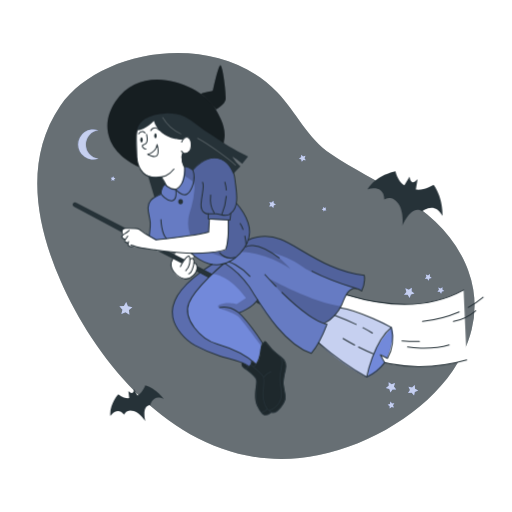
t = 0.00 s
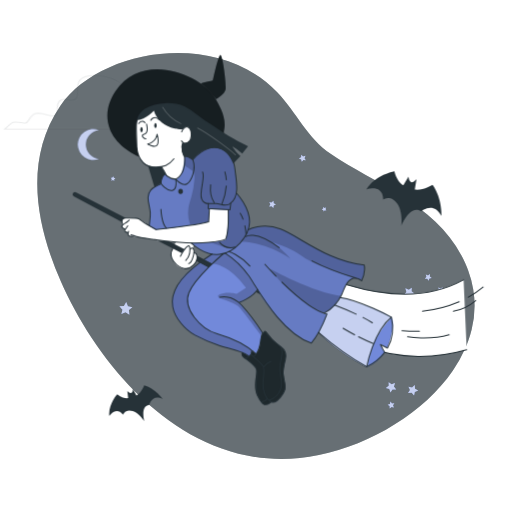
t = 1.50 s
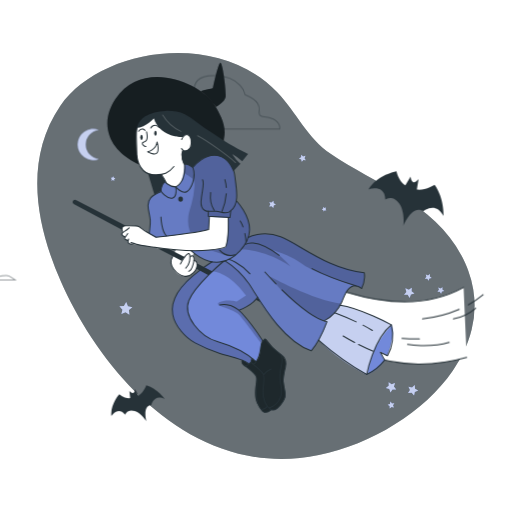
t = 3.38 s
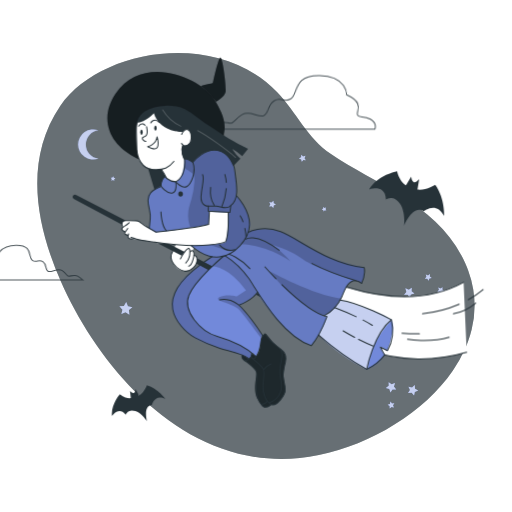
t = 4.88 s
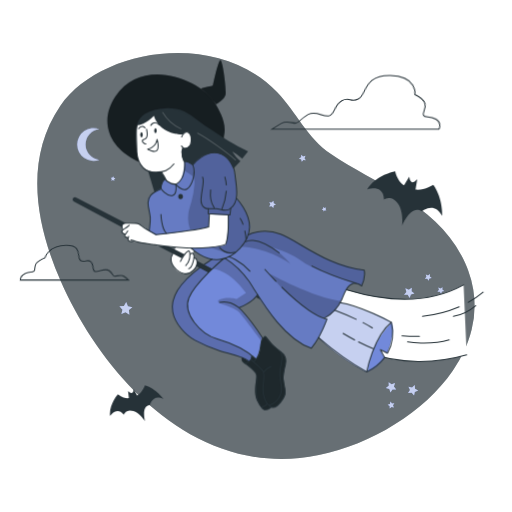
t = 6.75 s
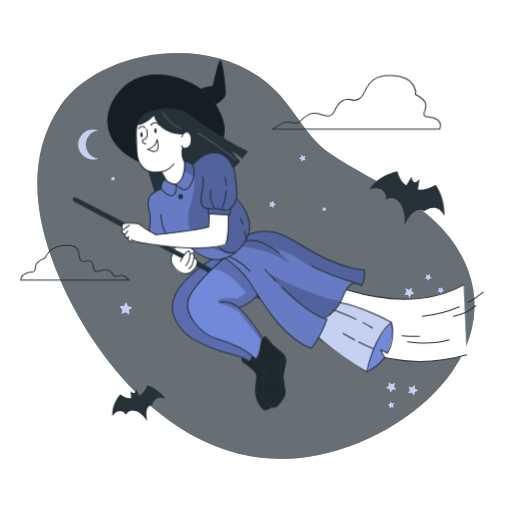
t = 8.25 s

The animated SVG that drew these frames (rendered in a browser with its animation timeline set to each time). Animation: 4 CSS @keyframes rules; frames cover the first 8.25 s, repeats indefinitely.

<svg class="animated" id="freepik_stories-witch" xmlns="http://www.w3.org/2000/svg" viewBox="0 0 500 500" version="1.1" xmlns:xlink="http://www.w3.org/1999/xlink" xmlns:svgjs="http://svgjs.com/svgjs"><style>svg#freepik_stories-witch:not(.animated) .animable {opacity: 0;}svg#freepik_stories-witch.animated #freepik--Bats--inject-182 {animation: 6s Infinite  linear shake;animation-delay: 0s;}svg#freepik_stories-witch.animated #freepik--Clouds--inject-182 {animation: 15.0s 1 forwards cubic-bezier(.36,-0.01,.5,1.38) lightSpeedLeft;animation-delay: 0s;}svg#freepik_stories-witch.animated #freepik--Moon--inject-182 {animation: 6s Infinite  linear heartbeat;animation-delay: 0s;}svg#freepik_stories-witch.animated #freepik--Character--inject-182 {animation: 3s Infinite  linear floating;animation-delay: 0s;}            @keyframes shake {                10%, 90% {                    transform: translate3d(-1px, 0, 0);                  }                  20%, 80% {                    transform: translate3d(2px, 0, 0);                  }                  30%, 50%, 70% {                    transform: translate3d(-4px, 0, 0);                  }                  40%, 60% {                    transform: translate3d(4px, 0, 0);                  }            }                    @keyframes lightSpeedLeft {              from {                transform: translate3d(-50%, 0, 0) skewX(20deg);                opacity: 0;              }              60% {                transform: skewX(-10deg);                opacity: 1;              }              80% {                transform: skewX(2deg);              }              to {                opacity: 1;                transform: translate3d(0, 0, 0);              }            }                    @keyframes heartbeat {                0% {                    transform: scale(1);                }                10% {                    transform: scale(1.1);                }                30% {                    transform: scale(1);                }                40% {                    transform: scale(1);                }                50% {                    transform: scale(1.1);                }                60% {                    transform: scale(1);                }                100% {                    transform: scale(1);                }            }                    @keyframes floating {                0% {                    opacity: 1;                    transform: translateY(0px);                }                50% {                    transform: translateY(-10px);                }                100% {                    opacity: 1;                    transform: translateY(0px);                }            }        </style><g id="freepik--background-simple--inject-182" class="animable" style="transform-origin: 249.92px 250.02px;"><g id="freepik--Background--inject-182" class="animable" style="transform-origin: 249.92px 250.02px;"><path d="M460.58,321.77a109.94,109.94,0,0,1-3.22,10.81c-.94,2.59-1.95,5.17-3.08,7.71A132,132,0,0,1,442.12,362c-27.87,40.54-79.26,71.63-130.81,82.41C188.2,470.11,97.66,361.85,59.49,275c-24-54.53-36.61-118.32-.66-171.42C96.41,48.11,211.14,27.84,270.71,90c18.59,19.45,29.42,44.74,52.48,60.45,44,30,105.13,49.28,130.93,106.17q1.71,3.78,3.09,7.55a100.7,100.7,0,0,1,4.94,18.55A97,97,0,0,1,460.58,321.77Z" style="fill: rgb(38, 50, 56); transform-origin: 249.92px 250.02px;" id="elvhqo6n58ufj" class="animable"></path><g id="el2js83v52ihv"><path d="M460.58,321.77a109.94,109.94,0,0,1-3.22,10.81c-.94,2.59-1.95,5.17-3.08,7.71A132,132,0,0,1,442.12,362c-27.87,40.54-79.26,71.63-130.81,82.41C188.2,470.11,97.66,361.85,59.49,275c-24-54.53-36.61-118.32-.66-171.42C96.41,48.11,211.14,27.84,270.71,90c18.59,19.45,29.42,44.74,52.48,60.45,44,30,105.13,49.28,130.93,106.17q1.71,3.78,3.09,7.55a100.7,100.7,0,0,1,4.94,18.55A97,97,0,0,1,460.58,321.77Z" style="fill: rgb(255, 255, 255); opacity: 0.3; isolation: isolate; transform-origin: 249.92px 250.02px;" class="animable"></path></g></g><polyline points="168.09 245.37 165.02 245.5 155.9 245.9 151 246.11" style="fill: none; transform-origin: 159.545px 245.74px;" id="el15z541bif2z" class="animable"></polyline></g><g id="freepik--Stars--inject-182" class="animable" style="transform-origin: 270.965px 275.005px;"><polygon points="118.53 306.74 119.57 302.43 116.61 299.13 121.03 298.79 123.25 294.95 124.94 299.05 129.28 299.98 125.91 302.85 126.36 307.26 122.59 304.94 118.53 306.74" style="fill: rgb(114, 137, 218); transform-origin: 122.945px 301.105px;" id="el7b2vs88hu65" class="animable"></polygon><polygon points="108.8 176.4 109.17 174.84 108.1 173.65 109.7 173.53 110.5 172.14 111.12 173.62 112.69 173.96 111.47 175 111.63 176.59 110.26 175.75 108.8 176.4" style="fill: rgb(114, 137, 218); transform-origin: 110.395px 174.365px;" id="elxeu8sjjfqz" class="animable"></polygon><polygon points="400.03 290.95 398.13 287.93 394.57 287.79 396.85 285.05 395.88 281.61 399.2 282.94 402.16 280.96 401.93 284.52 404.73 286.73 401.27 287.6 400.03 290.95" style="fill: rgb(114, 137, 218); transform-origin: 399.65px 285.955px;" id="el9d1kzm97esf" class="animable"></polygon><polygon points="430.75 286.94 429.51 284.97 427.18 284.87 428.67 283.08 428.04 280.83 430.2 281.69 432.15 280.4 431.99 282.73 433.83 284.18 431.56 284.75 430.75 286.94" style="fill: rgb(114, 137, 218); transform-origin: 430.505px 283.67px;" id="eln9hussispts" class="animable"></polygon><polygon points="379.53 373.22 382.43 375.3 385.78 374.09 384.7 377.49 386.89 380.31 383.32 380.33 381.32 383.28 380.19 379.9 376.77 378.9 379.64 376.79 379.53 373.22" style="fill: rgb(114, 137, 218); transform-origin: 381.83px 378.25px;" id="el09f9cs0hcks5" class="animable"></polygon><polygon points="405.03 376.05 405.31 379.61 408.39 381.4 405.1 382.76 404.35 386.25 402.03 383.53 398.49 383.9 400.35 380.86 398.91 377.6 402.38 378.44 405.03 376.05" style="fill: rgb(114, 137, 218); transform-origin: 403.44px 381.15px;" id="elzlyor36th4" class="animable"></polygon><polygon points="418.53 274.2 417.28 272.23 414.95 272.13 416.44 270.34 415.81 268.09 417.98 268.96 419.92 267.66 419.77 269.99 421.6 271.44 419.34 272.01 418.53 274.2" style="fill: rgb(114, 137, 218); transform-origin: 418.275px 270.93px;" id="el9jre8fst8xb" class="animable"></polygon><polygon points="378.55 395.22 380.75 394.43 381.34 392.17 382.77 394.01 385.11 393.88 383.79 395.81 384.64 397.99 382.4 397.34 380.59 398.81 380.52 396.48 378.55 395.22" style="fill: rgb(114, 137, 218); transform-origin: 381.83px 395.49px;" id="eldmwhqmsar3i" class="animable"></polygon><polygon points="262.9 201.68 264.04 199.57 262.94 197.44 265.3 197.86 266.98 196.16 267.31 198.53 269.45 199.61 267.29 200.66 266.93 203.03 265.27 201.3 262.9 201.68" style="fill: rgb(114, 137, 218); transform-origin: 266.175px 199.595px;" id="elyn8hhiifgz" class="animable"></polygon><polygon points="294.7 158.06 294.18 155.71 291.96 154.81 294.03 153.6 294.2 151.2 296 152.8 298.32 152.22 297.36 154.42 298.63 156.46 296.24 156.22 294.7 158.06" style="fill: rgb(114, 137, 218); transform-origin: 295.295px 154.63px;" id="elch9gglj4jlh" class="animable"></polygon><polygon points="316.06 206.66 315.71 205.08 314.22 204.48 315.61 203.66 315.73 202.06 316.93 203.13 318.49 202.74 317.85 204.22 318.7 205.58 317.1 205.42 316.06 206.66" style="fill: rgb(114, 137, 218); transform-origin: 316.46px 204.36px;" id="el95nfuiv8fz" class="animable"></polygon><g id="el3mwm5dk9czv"><polygon points="118.53 306.74 119.57 302.43 116.61 299.13 121.03 298.79 123.25 294.95 124.94 299.05 129.28 299.98 125.91 302.85 126.36 307.26 122.59 304.94 118.53 306.74" style="fill: rgb(255, 255, 255); opacity: 0.6; isolation: isolate; transform-origin: 122.945px 301.105px;" class="animable"></polygon></g><g id="elj4zloejokfk"><polygon points="108.8 176.4 109.17 174.84 108.1 173.65 109.7 173.53 110.5 172.14 111.12 173.62 112.69 173.96 111.47 175 111.63 176.59 110.26 175.75 108.8 176.4" style="fill: rgb(255, 255, 255); opacity: 0.6; isolation: isolate; transform-origin: 110.395px 174.365px;" class="animable"></polygon></g><g id="elnxiqcssxor"><polygon points="400.03 290.95 398.13 287.93 394.57 287.79 396.85 285.05 395.88 281.61 399.2 282.94 402.16 280.96 401.93 284.52 404.73 286.73 401.27 287.6 400.03 290.95" style="fill: rgb(255, 255, 255); opacity: 0.6; isolation: isolate; transform-origin: 399.65px 285.955px;" class="animable"></polygon></g><g id="elg43wmgssbap"><polygon points="430.75 286.94 429.51 284.97 427.18 284.87 428.67 283.08 428.04 280.83 430.2 281.69 432.15 280.4 431.99 282.73 433.83 284.18 431.56 284.75 430.75 286.94" style="fill: rgb(255, 255, 255); opacity: 0.6; isolation: isolate; transform-origin: 430.505px 283.67px;" class="animable"></polygon></g><g id="el5qhe0cwr5u"><polygon points="379.53 373.22 382.43 375.3 385.78 374.09 384.7 377.49 386.89 380.31 383.32 380.33 381.32 383.28 380.19 379.9 376.77 378.9 379.64 376.79 379.53 373.22" style="fill: rgb(255, 255, 255); opacity: 0.6; isolation: isolate; transform-origin: 381.83px 378.25px;" class="animable"></polygon></g><g id="elwb6sm5yq62r"><polygon points="405.03 376.05 405.31 379.61 408.39 381.4 405.1 382.76 404.35 386.25 402.03 383.53 398.49 383.9 400.35 380.86 398.91 377.6 402.38 378.44 405.03 376.05" style="fill: rgb(255, 255, 255); opacity: 0.6; isolation: isolate; transform-origin: 403.44px 381.15px;" class="animable"></polygon></g><g id="eluflgoibi3vq"><polygon points="418.53 274.2 417.28 272.23 414.95 272.13 416.44 270.34 415.81 268.09 417.98 268.96 419.92 267.66 419.77 269.99 421.6 271.44 419.34 272.01 418.53 274.2" style="fill: rgb(255, 255, 255); opacity: 0.6; isolation: isolate; transform-origin: 418.275px 270.93px;" class="animable"></polygon></g><g id="elxrisiurq83"><polygon points="378.55 395.22 380.75 394.43 381.34 392.17 382.77 394.01 385.11 393.88 383.79 395.81 384.64 397.99 382.4 397.34 380.59 398.81 380.52 396.48 378.55 395.22" style="fill: rgb(255, 255, 255); opacity: 0.6; isolation: isolate; transform-origin: 381.83px 395.49px;" class="animable"></polygon></g><g id="el1hyk3o7ziw4"><polygon points="262.9 201.68 264.04 199.57 262.94 197.44 265.3 197.86 266.98 196.16 267.31 198.53 269.45 199.61 267.29 200.66 266.93 203.03 265.27 201.3 262.9 201.68" style="fill: rgb(255, 255, 255); opacity: 0.6; isolation: isolate; transform-origin: 266.175px 199.595px;" class="animable"></polygon></g><g id="elplogi6cye9"><polygon points="294.7 158.06 294.18 155.71 291.96 154.81 294.03 153.6 294.2 151.2 296 152.8 298.32 152.22 297.36 154.42 298.63 156.46 296.24 156.22 294.7 158.06" style="fill: rgb(255, 255, 255); opacity: 0.6; isolation: isolate; transform-origin: 295.295px 154.63px;" class="animable"></polygon></g><g id="el0d9kxuertzp6"><polygon points="316.06 206.66 315.71 205.08 314.22 204.48 315.61 203.66 315.73 202.06 316.93 203.13 318.49 202.74 317.85 204.22 318.7 205.58 317.1 205.42 316.06 206.66" style="fill: rgb(255, 255, 255); opacity: 0.6; isolation: isolate; transform-origin: 316.46px 204.36px;" class="animable"></polygon></g></g><g id="freepik--Bats--inject-182" class="animable" style="transform-origin: 269.884px 289.415px;"><path d="M141.87,376.24s-2.64,7.15-7.64,10.08l-3.43-6.41s-.13,3.75-1.86,3.88-3.59-2-3.59-2l.79,7c-2.43.27-6.06-.29-10.72-3.88,0,0-9.09,10.09-7.64,21.5,0,0,6.46-10.12,13.43-1.42,0,0,1.9-6.07,9.47-3.59,6.53,2.11,11.32,10.2,11.32,10.2s-4.32-15.41,4.68-16c0,0,2.58-11.35,13.23-5.94C159.91,389.67,152.8,379.51,141.87,376.24Z" style="fill: rgb(38, 50, 56); transform-origin: 133.767px 393.92px;" id="eldhf0xkafsdj" class="animable"></path><path d="M423.39,180.34s-9.15,5.78-17.33,4.76l1.68-10.19s-3.39,4.12-5.45,2.78-2.32-5.36-2.32-5.36l-5.14,8.54c-3-1.78-6.57-5.56-8.73-13.64,0,0-19,3.54-27.18,17.65,0,0,16-5.83,16.36,10,0,0,7.39-5.21,13.78,4.13,5.52,8.06,3.94,21.31,3.94,21.31s8.44-21.1,19.08-14c0,0,12.71-10.56,20.05,4.73C432.13,211.06,432.89,193.46,423.39,180.34Z" style="fill: rgb(38, 50, 56); transform-origin: 395.532px 193.775px;" id="elh34tl5leefm" class="animable"></path></g><g id="freepik--Clouds--inject-182" class="animable" style="transform-origin: 218.005px 173.623px;"><path d="M402.4,116.37c-7.08-3.87-10.32-.65-12.9-3.87s7.1-11.61-12.24-20c0,0-1.3-18.12-27.74-18.71s-19.34,18.12-26.43,22.65S314,93.87,307,98.38s-3.9,13.62-9.7,14.83-13.59-5.8-20.64-1.28-7.1,8.38-10.33,8.38-9.66-2.59-13.58,0-8.4,5.81-8.4,5.81H407.54S409.49,120.23,402.4,116.37Z" style="fill: none; stroke: rgb(38, 50, 56); stroke-miterlimit: 10; transform-origin: 326.068px 99.9482px;" id="elrn4ozjzqzha" class="animable"></path><path d="M28.38,273.47H134s-2.9-2.09-5.44-3.76-6.71,0-8.8,0-2.12-2.51-6.68-5.43-9.61,1.63-13.37.83-1.68-6.67-6.25-9.6-5.85,1.68-10.44-1.25,0-15-17.12-14.66S48,251.71,48,251.71c-12.52,5.43-6.26,10.86-7.93,12.94s-3.76,0-8.35,2.5S28.38,273.47,28.38,273.47Z" style="fill: none; stroke: rgb(38, 50, 56); stroke-miterlimit: 10; transform-origin: 81.1123px 256.531px;" id="elczl82c6hkaq" class="animable"></path></g><g id="freepik--Moon--inject-182" class="animable animator-active" style="transform-origin: 86.1739px 141.09px;"><path d="M96.11,154.85a14.7,14.7,0,1,1,0-27.52,13.84,13.84,0,0,0,0,27.52Z" style="fill: rgb(114, 137, 218); transform-origin: 86.1739px 141.09px;" id="elzmg7o8uz69r" class="animable"></path><g id="elc4rumyczy1s"><path d="M96.11,154.85a14.7,14.7,0,1,1,0-27.52,13.84,13.84,0,0,0,0,27.52Z" style="fill: rgb(255, 255, 255); opacity: 0.6; isolation: isolate; transform-origin: 86.1739px 141.09px;" class="animable"></path></g></g><g id="freepik--Character--inject-182" class="animable" style="transform-origin: 271.347px 234.514px;"><path d="M455.76,351.5c-57.81,16.67-143.42,6.41-194.84-94.69l21,6.15s97,60.72,170.81,20.25" style="fill: rgb(255, 255, 255); stroke: rgb(38, 50, 56); stroke-linecap: round; stroke-linejoin: round; transform-origin: 358.34px 307.388px;" id="eld6aka3zph1" class="animable"></path><path d="M457.36,300.14a94.84,94.84,0,0,0,14.42-9.92" style="fill: none; stroke: rgb(38, 50, 56); stroke-linecap: round; stroke-linejoin: round; transform-origin: 464.57px 295.18px;" id="eluxeqnxl1r" class="animable"></path><path d="M412.58,313.9a123.84,123.84,0,0,0,35.84-9.3" style="fill: none; stroke: rgb(38, 50, 56); stroke-linecap: round; stroke-linejoin: round; transform-origin: 430.5px 309.25px;" id="el9akwf3dfzig" class="animable"></path><path d="M392.58,332.83a169.23,169.23,0,0,0,17,.61" style="fill: none; stroke: rgb(38, 50, 56); stroke-linecap: round; stroke-linejoin: round; transform-origin: 401.08px 333.144px;" id="elpmblf6lc53f" class="animable"></path><path d="M442.8,313.9a46.61,46.61,0,0,0,21.77-10.49" style="fill: none; stroke: rgb(38, 50, 56); stroke-linecap: round; stroke-linejoin: round; transform-origin: 453.685px 308.655px;" id="elqtw0bqo6f69" class="animable"></path><path d="M398,338.88s21.25,3.6,40.65-2" style="fill: none; stroke: rgb(38, 50, 56); stroke-linecap: round; stroke-linejoin: round; transform-origin: 418.325px 338.45px;" id="elkckmcaiw46a" class="animable"></path><path d="M378.35,349.93l-6.88-3.5,4.12,7.69A36.38,36.38,0,0,1,358.72,368l-.63.24s-33.24-16.82-49.67-37.59c-16.88-21.34,13.35-33.73,13.35-33.73s43.76,11.69,60.41,22.85l.13.2C383.09,321.23,386.7,329,378.35,349.93Z" style="fill: rgb(114, 137, 218); transform-origin: 343.525px 332.58px;" id="eldp979mocooi" class="animable"></path><g id="elk0sv46mtxwt"><path d="M382.31,319.92c-5.56,6-11.77,13.81-15.85,22.22A85.83,85.83,0,0,0,358.72,368l-.63.24S333.88,356,316.57,339.49a86.31,86.31,0,0,1-8.15-8.84c-5-6.35-5.87-11.91-4.59-16.58a21.81,21.81,0,0,1,6.86-10.15,44.16,44.16,0,0,1,11.08-7s42.79,11.44,59.84,22.48l.57.37Z" style="fill: rgb(255, 255, 255); opacity: 0.6; isolation: isolate; transform-origin: 342.806px 332.58px;" class="animable"></path></g><path d="M236.62,352.75s-2.14,3.27.69,5.43,13,9.69,13.31,13-4.28,17.58,1.25,26.59,6.21,7.71,9.27,7.09a8.8,8.8,0,0,0,4.48-2.14s4,1.44,8.63-5.15,5.29-6.6,3.88-13.84a45.24,45.24,0,0,1-.23-19c1.27-7,3.5-10.44-5.11-17.4a66.2,66.2,0,0,1-13-13.79s-4.8.78-5.24,8.54-2.45,13.39-5.28,12.86a23.54,23.54,0,0,1-3.28-2.51l-3.3,3.73Z" style="fill: rgb(38, 50, 56); transform-origin: 257.489px 369.423px;" id="eliuj3pjl7noj" class="animable"></path><polygon points="144.8 172.62 150.69 192.1 171.61 191.98 171.94 173.18 157.79 165.49 144.8 172.62" style="fill: rgb(38, 50, 56); transform-origin: 158.37px 178.795px;" id="elby0781wlkc8" class="animable"></polygon><g id="elk78eovc3olh"><path d="M236.62,352.75s-2.14,3.27.69,5.43,13,9.69,13.31,13-4.28,17.58,1.25,26.59,6.21,7.71,9.27,7.09a8.8,8.8,0,0,0,4.48-2.14s4,1.44,8.63-5.15,5.29-6.6,3.88-13.84a45.24,45.24,0,0,1-.23-19c1.27-7,3.5-10.44-5.11-17.4a66.2,66.2,0,0,1-13-13.79s-4.8.78-5.24,8.54-2.45,13.39-5.28,12.86a23.54,23.54,0,0,1-3.28-2.51l-3.3,3.73Z" style="opacity: 0.2; isolation: isolate; transform-origin: 257.489px 369.423px;" class="animable"></path></g><path d="M256,334.36a6.59,6.59,0,0,0-1.07,3.15c-.2,1.73-.23,4-.78,7.55a26.71,26.71,0,0,1-4.22,10.58L247,352.06a1.83,1.83,0,0,0-.35.33,7.72,7.72,0,0,0-1.36,3.49l-2.42,2.29h0c-3.15-3.94-11.9-6.15-21.28-8.65a189,189,0,0,1-19.4-6.55c-8.48-3.28-20.14-7.85-29.43-23-8.52-14.81-4-20.76,2-34,7.32-12.12,34.94-29.49,34.94-29.49l6.78-1.64h12.27l16.5,16,7.56,14.1a9.13,9.13,0,0,1,0,4.92c-3.15,8.63-19,16-19,16C241.3,313,256,334.36,256,334.36Z" style="fill: rgb(114, 137, 218); transform-origin: 212.028px 306.505px;" id="el281xk2m2s3i" class="animable"></path><g id="el47juljqlatl"><path d="M231.21,296.87l9-5.92c-18.65-24.75-33.14-23.33-33.14-23.33s-15.46,16.68-21.21,25.14-2.2,21.47,8.06,32.49,24.83,12,35.15,17c5.89,1.86,12.65,6.32,17.57,10.16-2,1.54-1.41,2.47-1.41,2.47a5.81,5.81,0,0,1-2.37,3.31h0c-3.15-3.94-11.9-6.15-21.28-8.65a189,189,0,0,1-19.4-6.55c-8.48-3.28-20.14-7.85-29.43-23-8.52-14.81-4-20.76,2-34,7.32-12.12,34.94-29.49,34.94-29.49l6.78-1.64h12.27l16.5,16L252.8,285a9.13,9.13,0,0,1,0,4.92c-3.15,8.63-19,16-19,16,7.43,7,22.12,28.42,22.12,28.42a6.59,6.59,0,0,0-1.07,3.15c-2.57-3.46-16.28-21.82-21.17-27.41-5.41-6.19-26.14-8.85-19.51-12.42S231.21,296.87,231.21,296.87Z" style="opacity: 0.2; isolation: isolate; transform-origin: 211.983px 306.525px;" class="animable"></path></g><path d="M216.52,255.67s12.8,6,20.1,15.26c10.42,13.2,30.8,58,67.31,74.12,0,0,11-13.57,15.44-28.45l-4.52-.77s8-.85,15.76-12.75,7.58-26.45,22.4-19.33c0,0,3.8-4.78,2.67-15a151.74,151.74,0,0,1-49.86-17.69c-19.75-11.39-36.32-26.48-66.67-16.45C207.37,245.1,216.52,255.67,216.52,255.67Z" style="fill: rgb(114, 137, 218); transform-origin: 285.594px 288.188px;" id="elcp8573ik0w7" class="animable"></path><g id="elg5drgqb532h"><path d="M353.07,283.67l-.06.08-.61-.29a16.9,16.9,0,0,0-5-1.51c-8.09-1-9.8,8-14.44,17h0a40.06,40.06,0,0,1-2.34,4.07c-5.72,8.78-11.56,11.55-14.25,12.38a8.65,8.65,0,0,1-1.5.37l4.52.77C315,331.42,304,345,304,345c-36.52-16.14-56.9-60.93-67.32-74.13-7.3-9.24-20.11-15.26-20.11-15.26s-8.46-9.78,19.19-19.87c1.09-.4,2.23-.8,3.45-1.2,30.35-10,46.92,5.07,66.67,16.45a151.66,151.66,0,0,0,49.86,17.69C356.72,278.2,353.55,283,353.07,283.67Z" style="opacity: 0.1; isolation: isolate; transform-origin: 285.639px 288.134px;" class="animable"></path></g><g id="elpx6fkeq1qk"><path d="M353.07,283.67l-.67-.21c-1.63-.48-3.29-1-5-1.51-20.18-6.26-44.27-15.48-52.92-22.14-10.76-8.26-30.11-13.61-30.11-13.61,8.28,3.8,19.4,16.55,19.4,16.55C258.7,245.76,236,246.2,236,246.2l-.25-10.4c1.09-.4,2.23-.8,3.45-1.2,30.35-10,46.92,5.07,66.67,16.45a151.66,151.66,0,0,0,49.86,17.69C356.72,278.2,353.55,283,353.07,283.67Z" style="opacity: 0.2; isolation: isolate; transform-origin: 295.835px 257.499px;" class="animable"></path></g><g id="elh605hq01nas"><path d="M333,299h0a40.06,40.06,0,0,1-2.34,4.07c-5.72,8.78-11.56,11.55-14.25,12.38-8.19-3.37-31.72-14.88-53.25-43.13C263.1,272.33,306.38,296.1,333,299Z" style="opacity: 0.2; isolation: isolate; transform-origin: 298.08px 293.885px;" class="animable"></path></g><path d="M171.93,246.49s-6.91,8.14-4.22,15.13,7.12,10.16,13.22,10.71,7.36-3.26,9.79-5.86,2.86-8.41-1.26-9.54a13.11,13.11,0,0,0-.23-3l1.47-6.6-3.85-6.62Z" style="fill: rgb(255, 255, 255); transform-origin: 179.822px 256.547px;" id="elftsp10mtsxu" class="animable"></path><path d="M162.31,178.58a13,13,0,0,0-5,10.46s-12.64,5-12.51,11.54,2.19,15.85,2,19.61-2,13.44-2,13.44l19.82,2.45s22.7,10.85,28.86,16.1,18.58,9.09,28.51,4.05c11.8-6.41,22.9-18.23,22.13-31s-13.29-27-13.29-27a65.89,65.89,0,0,0-.87-18.65c-1.93-10.88-3.86-24.65-15.72-25.5s-22.59,5.05-26.37,11.17c0,0-4.5-2.56-8-2.35,0,0,.75,16.65-8.31,22.11C164.62,182.92,162.31,178.58,162.31,178.58Z" style="fill: rgb(114, 137, 218); transform-origin: 194.478px 206.293px;" id="elxjwiek3bdgs" class="animable"></path><g id="elf0q7seoih8d"><path d="M228.58,252a52.87,52.87,0,0,1-6.58,4.22c-9.93,5-22.37,1.22-28.52-4s-28.87-16.11-28.87-16.11l-12.23-1.51-7.58-.93s1.72-9.69,2-13.45-1.82-13-2-19.61S157.3,189,157.3,189a12.62,12.62,0,0,1,3.94-9.52,9.6,9.6,0,0,1,1.07-.94s2.3,4.33,9.3,6.36c9.06-5.45,8.31-22.11,8.31-22.11H180c3.43-.19,7.88,2.35,7.88,2.35,3.79-6.11,14.52-12,26.38-11.17S228,168.63,230,179.51a65.89,65.89,0,0,1,.87,18.65s12.51,14.27,13.29,27.05C244.74,235.57,237.59,245.3,228.58,252Z" style="opacity: 0.1; isolation: isolate; transform-origin: 194.496px 206.228px;" class="animable"></path></g><g id="el55nbhq44057"><path d="M228.58,252c-.94.37-1.52.54-1.52.54-4.7,1.22-8.85-1.58-13.11-2.94a86.06,86.06,0,0,1-13.77-5.48c-11.88-6.29-18-17.28-16.21-30.85.5-3.81,1.85-7.45,2.92-11.15a81,81,0,0,0,3-17c.19-2.81.13-5.92-1.74-8A15.44,15.44,0,0,0,185.4,175c-2.22-1.54-6.72-3.18-5.71-5.68a10.44,10.44,0,0,0,.28-6.49c3.43-.19,7.88,2.35,7.88,2.35,3.79-6.11,14.52-12,26.38-11.17S228,168.63,230,179.51a65.89,65.89,0,0,1,.87,18.65s12.51,14.27,13.29,27.05C244.74,235.57,237.59,245.3,228.58,252Z" style="opacity: 0.2; isolation: isolate; transform-origin: 211.869px 203.386px;" class="animable"></path></g><path d="M204.48,214.44l18.41.58s.18,23.4-2.67,29.21c0,0-10.8,3.54-40.67,2.65s-28.66-3.62-31.63-3.45c-.71,0-13.28-2.76-18.24-2.78-.92-.3-4.12,1.65-4.73-3.37-3.84-1.5-3.54-1.09-3-3.53-5.46-2.32-1-3.83-1.62-4.37-1.74-.33-1.94-5-.12-5.84,3.94-1.87,13.56-.5,15.82.42,0,0,7.88,5,9.76,7l6.55,3.56s40.07-4.58,51.4-7.88Z" style="fill: rgb(255, 255, 255); transform-origin: 170.912px 230.732px;" id="eleadxj0uj7sw" class="animable"></path><path d="M135.7,122.75s-3.21,3.67-2.91,13.07-2.1,22.25,4.92,30.69,19.69,6.42,19.69,6.42l3.9,6.1s3.33,6,9.94,5.79,8.94-15.83,8.68-22c0,0-3.87-7.77-2.46-11.78,0,0,8-1.41,9.23-6.83s-.6-10.84-4.22-11a4.25,4.25,0,0,0-4.46,3s-23.77-1.49-27.92-18.61C150.09,117.58,140.52,119.73,135.7,122.75Z" style="fill: rgb(255, 255, 255); transform-origin: 159.85px 151.213px;" id="elmplqhna8im" class="animable"></path><path d="M144.25,150.66s8.18-1.91,9.14-9.56c0,0,2.12,7.33.11,10.52S144.25,150.66,144.25,150.66Z" style="fill: rgb(255, 255, 255); stroke: rgb(38, 50, 56); stroke-linecap: round; stroke-linejoin: round; transform-origin: 149.308px 146.963px;" id="elojw5alw69" class="animable"></path><path d="M143.15,131.15c.5,2.49,1.27,5.64,0,8a3.57,3.57,0,0,1-2.1,1.75c-1,.28-2.3.33-2.06,1.78a2.73,2.73,0,0,0,.82,1.42c.7.7,1.59,1.58,2.67,1.47" style="fill: none; stroke: rgb(38, 50, 56); stroke-linecap: round; stroke-linejoin: round; transform-origin: 141.402px 138.365px;" id="elh6t5mg2hlbn" class="animable"></path><path d="M153,132.51c0,1.36-.53,2.47-1.18,2.47s-1.18-1.11-1.18-2.47.53-2.48,1.18-2.48S153,131.14,153,132.51Z" style="fill: rgb(38, 50, 56); transform-origin: 151.82px 132.505px;" id="elu2olznse8y" class="animable"></path><ellipse cx="138.19" cy="136.59" rx="1.18" ry="2.48" style="fill: rgb(38, 50, 56); transform-origin: 138.19px 136.59px;" id="eldhvw7yasu07" class="animable"></ellipse><path d="M177.39,138.66s2.56-6.28,6.4-4.42,4.19,11.63,0,14.54a4.26,4.26,0,0,1-6-.52,4.21,4.21,0,0,1-.51-.76" style="fill: none; stroke: rgb(38, 50, 56); stroke-linecap: round; stroke-linejoin: round; transform-origin: 182.041px 141.837px;" id="elsb8gap3fxxs" class="animable"></path><path d="M145.63,115.35a24.37,24.37,0,0,0-9,6.19c-3.44,3.91-3.6,9.47-3.43,14.4.2,5.88.2,11.77.47,17.64.34,7.37,4.63,19,15.77,19.54s15.09-1.54,20.4-8.06" style="fill: none; stroke: rgb(38, 50, 56); stroke-linecap: round; stroke-linejoin: round; transform-origin: 151.498px 144.276px;" id="elpr84dm4s1f" class="animable"></path><path d="M157.79,173.18a40.22,40.22,0,0,1,4.47,8" style="fill: none; stroke: rgb(38, 50, 56); stroke-linecap: round; stroke-linejoin: round; transform-origin: 160.025px 177.18px;" id="el2jhrtndv7oj" class="animable"></path><path d="M178.71,149.28s-3.05,5.78,1.58,13.67" style="fill: none; stroke: rgb(38, 50, 56); stroke-linecap: round; stroke-linejoin: round; transform-origin: 179.007px 156.115px;" id="elyptws18htv" class="animable"></path><path d="M218.92,136.42c2.29-11.18-3.91-22.44-9.59-31.67-13.6-22.11-70.22-45.43-96.63-5.67-6,9-9.19,19.17-7.29,30,2.88,16.47,16.07,27.21,30.52,34,0,0-2.56-4.88-2.56-13s-4.33-24.28,8-32.13,30.73-6.64,36.44-2.6,18.55,9.76,27.59,17.37S217.05,141,217.06,141C217.74,141.23,218.42,138.88,218.92,136.42Z" style="fill: rgb(38, 50, 56); transform-origin: 162.135px 120.304px;" id="ele5t6pdq7xv7" class="animable"></path><path d="M196.25,91.45c-.5-.35,11.62-2.85,11.62-2.85s4.49-21.62,6.94-24.67,6.32,28.34,5.5,33.23-9.17,9.58-9.17,9.58S202.78,95.94,196.25,91.45Z" style="fill: rgb(38, 50, 56); transform-origin: 208.328px 85.2309px;" id="elgg20ekyuzko" class="animable"></path><path d="M161.11,179.51s3,5.26,10.5,5.43c0,0,1.92,10-3.5,11s-10.68-6.48-10.68-6.48S156.2,184.59,161.11,179.51Z" style="fill: none; stroke: rgb(38, 50, 56); stroke-linecap: round; stroke-linejoin: round; transform-origin: 164.617px 187.771px;" id="elf5vv8d9fus" class="animable"></path><path d="M171.61,184.94s6.12,7.18,10.68,4.73,9.62-14.36,6-23.81c0,0-4.55-3.32-8-3.5C180.19,162.36,182.46,179,171.61,184.94Z" style="fill: none; stroke: rgb(38, 50, 56); stroke-linecap: round; stroke-linejoin: round; transform-origin: 180.567px 176.27px;" id="elr0mrwda4yc" class="animable"></path><path d="M188.24,165.86s12-14.3,24.37-11.48,16.27,13.67,16.92,21.48,5.21,25.61-4.12,32.33l-.87,6.73-21.27-1.3.22-4.77s-7.59.21-7.16-9.33S200,182.37,197.85,178" style="fill: none; stroke: rgb(38, 50, 56); stroke-linecap: round; stroke-linejoin: round; transform-origin: 209.727px 184.466px;" id="el6i2e8vb6w" class="animable"></path><path d="M203.14,208.79h3.74a33.2,33.2,0,0,1,4.23-.11c2.38.18,4.65,1.06,7,1.42s5.56-.12,7.22-1.84" style="fill: none; stroke: rgb(38, 50, 56); stroke-linecap: round; stroke-linejoin: round; transform-origin: 214.235px 209.236px;" id="ellsjdvg0qn4" class="animable"></path><path d="M209.22,207.89c0-.46-4.87-4.87-3.5-17.52" style="fill: none; stroke: rgb(38, 50, 56); stroke-linecap: round; stroke-linejoin: round; transform-origin: 207.349px 199.13px;" id="elqe5xw89qc5" class="animable"></path><path d="M221,185.65a33.72,33.72,0,0,0-1.4-7.78" style="fill: none; stroke: rgb(38, 50, 56); stroke-linecap: round; stroke-linejoin: round; transform-origin: 220.3px 181.76px;" id="eljoxmsz07d2a" class="animable"></path><path d="M216.69,209.11A57.53,57.53,0,0,0,221,191.56" style="fill: none; stroke: rgb(38, 50, 56); stroke-linecap: round; stroke-linejoin: round; transform-origin: 218.845px 200.335px;" id="elpdqdqcyd96" class="animable"></path><polygon points="249.93 295.29 254.48 297.68 251.79 293.25 249.93 295.29" style="fill: rgb(38, 50, 56); transform-origin: 252.205px 295.465px;" id="elszh39oupf0b" class="animable"></polygon><path d="M120.25,223.54a3.7,3.7,0,0,0-1.16,3.19L72.42,202A2.29,2.29,0,0,1,74,197.69a2.22,2.22,0,0,1,.59.31l48.27,25A5.56,5.56,0,0,0,120.25,223.54Z" style="fill: rgb(38, 50, 56); transform-origin: 96.8874px 212.14px;" id="elldth1jfue4" class="animable"></path><polygon points="180.23 253.5 177.34 257.16 153.77 244.78 165.02 245.5 180.23 253.5" style="fill: rgb(38, 50, 56); transform-origin: 167px 250.97px;" id="elx64ln00yf4g" class="animable"></polygon><path d="M207.12,267.62l-14.84-7.8a21.27,21.27,0,0,1-.54,4.9l11.83,6.21Z" style="fill: rgb(38, 50, 56); transform-origin: 199.43px 265.375px;" id="els22xell5ce" class="animable"></path><path d="M157.43,189.49c-3.8,1.57-7.44,2.95-10.23,6.14-5.42,6.19-.86,14.82-.47,21.81.28,4.78-.74,9.32-.88,13" style="fill: none; stroke: rgb(38, 50, 56); stroke-linecap: round; stroke-linejoin: round; transform-origin: 150.998px 209.965px;" id="el1ad0zwwy3rb" class="animable"></path><ellipse cx="176.36" cy="196.89" rx="2.27" ry="2.64" style="fill: rgb(38, 50, 56); transform-origin: 176.36px 196.89px;" id="elsgc83yriqs" class="animable"></ellipse><path d="M147.24,127.54s3-6.05,8.41-.51" style="fill: none; stroke: rgb(38, 50, 56); stroke-linecap: round; stroke-linejoin: round; transform-origin: 151.445px 126.117px;" id="elmwsk3llfs5b" class="animable"></path><path d="M141.58,129.81s-3.4-3.77-6.19.85" style="fill: none; stroke: rgb(38, 50, 56); stroke-linecap: round; stroke-linejoin: round; transform-origin: 138.485px 129.51px;" id="elee0hemxqwxn" class="animable"></path><path d="M231.25,199s12.79,13.6,12.46,27.87-14.78,29.86-29.38,31.52-27.48-11-27.48-11" style="fill: none; stroke: rgb(38, 50, 56); stroke-linecap: round; stroke-linejoin: round; transform-origin: 215.283px 228.77px;" id="elyxj4ezvs5dh" class="animable"></path><path d="M237.33,224a26.46,26.46,0,0,0-2.76-5.72" style="fill: none; stroke: rgb(38, 50, 56); stroke-linecap: round; stroke-linejoin: round; transform-origin: 235.95px 221.14px;" id="elghd4bkchvtc" class="animable"></path><path d="M240.26,238.44a53,53,0,0,0-1.11-7.84" style="fill: none; stroke: rgb(38, 50, 56); stroke-linecap: round; stroke-linejoin: round; transform-origin: 239.705px 234.52px;" id="el9st7gyri0j8" class="animable"></path><path d="M214.41,246.77a15,15,0,0,0,15.17,4.57" style="fill: none; stroke: rgb(38, 50, 56); stroke-linecap: round; stroke-linejoin: round; transform-origin: 221.995px 249.314px;" id="ele5nwgeysuh7" class="animable"></path><path d="M218,257.83s-27.33,22.83-33.55,38.05,11.07,35.28,27.67,40.12,29.55,11.68,37.85,19.64" style="fill: none; stroke: rgb(38, 50, 56); stroke-linecap: round; stroke-linejoin: round; transform-origin: 216.562px 306.735px;" id="el321kalz2l67" class="animable"></path><path d="M214.5,300.38s11.07-3.46,21.1,7.26c7.89,8.44,17.16,21.72,20.9,27.49" style="fill: none; stroke: rgb(38, 50, 56); stroke-linecap: round; stroke-linejoin: round; transform-origin: 235.5px 317.489px;" id="elr49p6gt401r" class="animable"></path><path d="M233.87,305.22s12.71-4.59,17.6-12.46" style="fill: none; stroke: rgb(38, 50, 56); stroke-linecap: round; stroke-linejoin: round; transform-origin: 242.67px 298.99px;" id="elv71bdq42e6" class="animable"></path><path d="M195.08,266.47c-15.22,11.32-29.59,25.73-26.39,43.09,2.07,11.24,12.23,22.53,21.82,27.78a141.2,141.2,0,0,0,24.23,10.3c8.21,2.67,20.53,4.21,28.15,9.84" style="fill: none; stroke: rgb(38, 50, 56); stroke-linecap: round; stroke-linejoin: round; transform-origin: 205.565px 311.975px;" id="elkfyhhafdwc" class="animable"></path><path d="M207.12,258.06c-2.54,1.69-5.21,3.49-7.91,5.41" style="fill: none; stroke: rgb(38, 50, 56); stroke-linecap: round; stroke-linejoin: round; transform-origin: 203.165px 260.765px;" id="eluytbgvrm9ip" class="animable"></path><path d="M204.48,214.44l-.7,12.25s-14.06,3.79-51.44,7.5" style="fill: none; stroke: rgb(38, 50, 56); stroke-linecap: round; stroke-linejoin: round; transform-origin: 178.41px 224.315px;" id="el2rag7jo0w29" class="animable"></path><path d="M222.89,215s.58,21.31-2.61,28.55c0,0-18.31,8.17-69.28.36" style="fill: none; stroke: rgb(38, 50, 56); stroke-linecap: round; stroke-linejoin: round; transform-origin: 186.966px 231.145px;" id="el8s4xhtxgi8r" class="animable"></path><path d="M180.28,253.41a9.91,9.91,0,0,1,3.41-3.31c2.67-1.07,1.55,6.72,1.37,7.7a12.68,12.68,0,0,1-3.64,6.52" style="fill: none; stroke: rgb(38, 50, 56); stroke-linecap: round; stroke-linejoin: round; transform-origin: 182.863px 257.16px;" id="elwbadrnejn5n" class="animable"></path><path d="M176.16,260.25a55.15,55.15,0,0,1,4.12-6.84" style="fill: none; stroke: rgb(38, 50, 56); stroke-linecap: round; stroke-linejoin: round; transform-origin: 178.22px 256.83px;" id="elw57q6l0152" class="animable"></path><path d="M185.78,253.38s1.71-2.5,3.15-.27-.79,13.16-4.6,14.34" style="fill: none; stroke: rgb(38, 50, 56); stroke-linecap: round; stroke-linejoin: round; transform-origin: 186.851px 259.817px;" id="elv4i31ifn2u" class="animable"></path><path d="M189.46,256.93s2.89.13,3,4.47-5.92,12.1-12.49,10.78-17-10.25-11.18-19.59" style="fill: none; stroke: rgb(38, 50, 56); stroke-linecap: round; stroke-linejoin: round; transform-origin: 179.774px 262.46px;" id="el7ka7m3xnqzg" class="animable"></path><path d="M247,358s7.83,6.23,9.78,9.35.59,9.18,0,16.6,2.73,15.62,8,18.35,14.06-8.59,13.67-15.62c-.23-4.24-1.91-8.22-2-12.57,0-4.58,1.2-8.49,2.23-12.86.81-3.45.54-7.82-2-10.49-4.68-4.88-12.1-7.62-18-17.18" style="fill: none; stroke: rgb(38, 50, 56); stroke-linecap: round; stroke-linejoin: round; transform-origin: 263.043px 368.148px;" id="elk6wv12egdsa" class="animable"></path><path d="M262.57,400.81A17.59,17.59,0,0,0,274,390c3.14-8.79-2.2-13.49-.47-23.85s3-12.87.47-17.58" style="fill: none; stroke: rgb(38, 50, 56); stroke-linecap: round; stroke-linejoin: round; transform-origin: 268.998px 374.69px;" id="elcowxgkjom59" class="animable"></path><path d="M257.63,368.17c-.5.91,2.11-3.19,7.07-5.29" style="fill: none; stroke: rgb(38, 50, 56); stroke-linecap: round; stroke-linejoin: round; transform-origin: 261.135px 365.59px;" id="eloimy2m6z8xg" class="animable"></path><path d="M238.4,359.13s7.94,5.22,11.32,10-1.79,15.7,1.59,26a21.51,21.51,0,0,0,4.82,8.52,4.83,4.83,0,0,0,6.83.12,4.28,4.28,0,0,0,.49-.55l.57-.74" style="fill: none; stroke: rgb(38, 50, 56); stroke-linecap: round; stroke-linejoin: round; transform-origin: 251.21px 382.128px;" id="el28jb4ad5ouv" class="animable"></path><path d="M255.28,402.29a7,7,0,0,0,5.76-3.18" style="fill: none; stroke: rgb(38, 50, 56); stroke-linecap: round; stroke-linejoin: round; transform-origin: 258.16px 400.7px;" id="el49n94zkpugl" class="animable"></path><path d="M246,352.49a6.5,6.5,0,0,0-.64,3.39,2.24,2.24,0,0,0,2.41,2,3,3,0,0,0,1.49-1.05c3.19-3.6,4.5-8.49,5.14-13.26a34.07,34.07,0,0,1,1-5.48,8.17,8.17,0,0,1,3.12-4.49" style="fill: none; stroke: rgb(38, 50, 56); stroke-linecap: round; stroke-linejoin: round; transform-origin: 251.929px 345.744px;" id="el5mx49biqpmi" class="animable"></path><path d="M236.84,354.33a5.7,5.7,0,0,0-.1,2.69,3.41,3.41,0,0,0,1.62,2.08,3.35,3.35,0,0,0,2.63.28,6.8,6.8,0,0,0,2.83-2.17l.88-1" style="fill: none; stroke: rgb(38, 50, 56); stroke-linecap: round; stroke-linejoin: round; transform-origin: 240.662px 356.93px;" id="elpwah2fdb2q" class="animable"></path><path d="M157.19,214.49s.44,13.69,5.12,18.13" style="fill: none; stroke: rgb(38, 50, 56); stroke-linecap: round; stroke-linejoin: round; transform-origin: 159.75px 223.555px;" id="elcxpl3ny3gvo" class="animable"></path><path d="M242.28,234.43s13.84-7.56,31.79-.72,46.15,31.62,81.61,35c0,0,1.71,6.84-2.56,15.39" style="fill: none; stroke: rgb(38, 50, 56); stroke-linecap: round; stroke-linejoin: round; transform-origin: 299.149px 257.473px;" id="elpi8vht7uy6" class="animable"></path><path d="M239.81,241.2s8.76-7.5,32.84,10.64" style="fill: none; stroke: rgb(38, 50, 56); stroke-linecap: round; stroke-linejoin: round; transform-origin: 256.23px 245.752px;" id="eljqo531sq6g" class="animable"></path><path d="M275.31,285.52c13.13,12.85,31.3,28.53,44.06,31.08,0,0-7.32,19.23-15.44,28.45-29.45-10.44-51.3-51.3-61-65.68a79.69,79.69,0,0,0-23.15-22.21" style="fill: none; stroke: rgb(38, 50, 56); stroke-linecap: round; stroke-linejoin: round; transform-origin: 269.575px 301.105px;" id="elfhu6ocpdpn5" class="animable"></path><path d="M258.69,268.11S263,273,269.5,279.7" style="fill: none; stroke: rgb(38, 50, 56); stroke-linecap: round; stroke-linejoin: round; transform-origin: 264.095px 273.905px;" id="elnka3t6j6vgp" class="animable"></path><path d="M316.57,315.83a39.39,39.39,0,0,0,17.11-18.24c1.38-3,2.37-6.21,4-9.11s4-5.57,7.1-6.63c2.41-.82,6.6.36,8.25,2.31" style="fill: none; stroke: rgb(38, 50, 56); stroke-linecap: round; stroke-linejoin: round; transform-origin: 334.8px 298.708px;" id="elj5fypjofhyj" class="animable"></path><path d="M347.48,281.53s-26.31-8.13-42.82-16.79" style="fill: none; stroke: rgb(38, 50, 56); stroke-linecap: round; stroke-linejoin: round; transform-origin: 326.07px 273.135px;" id="el2vbho8g2bft" class="animable"></path><path d="M223.38,255.67s10.56,3,20.74,14.15" style="fill: none; stroke: rgb(38, 50, 56); stroke-linecap: round; stroke-linejoin: round; transform-origin: 233.75px 262.745px;" id="elaypjx7e0bx9" class="animable"></path><path d="M332.1,300.53c19.46,2.59,50.08,19.19,50.08,19.19-17.5,14-24.1,48.47-24.1,48.47-21.34-11.53-41.55-28.63-47.16-33.49" style="fill: none; stroke: rgb(38, 50, 56); stroke-linecap: round; stroke-linejoin: round; transform-origin: 346.55px 334.36px;" id="el92pwlf03fj" class="animable"></path><path d="M354.45,320c3.25,1.68,6.37,3.44,9.2,5.23" style="fill: none; stroke: rgb(38, 50, 56); stroke-linecap: round; stroke-linejoin: round; transform-origin: 359.05px 322.615px;" id="elzow45g2rrna" class="animable"></path><path d="M326.8,307.89c5.95,2.26,13.2,5.16,21.05,8.87" style="fill: none; stroke: rgb(38, 50, 56); stroke-linecap: round; stroke-linejoin: round; transform-origin: 337.325px 312.325px;" id="elocrzf8g8n7f" class="animable"></path><path d="M350.16,338.88c4.46,2.25,9.45,4.6,14.32,6.52" style="fill: none; stroke: rgb(38, 50, 56); stroke-linecap: round; stroke-linejoin: round; transform-origin: 357.32px 342.14px;" id="elbnrw756bk1g" class="animable"></path><path d="M335.07,330.6s4.67,2.82,11.24,6.29" style="fill: none; stroke: rgb(38, 50, 56); stroke-linecap: round; stroke-linejoin: round; transform-origin: 340.69px 333.745px;" id="elyy22qspac0i" class="animable"></path><path d="M382.18,319.72c3.11,13.17.47,22.66-3.83,30.21l-6.88-3.5s4.32,8.23,4.12,7.69a46.75,46.75,0,0,1-17.5,14.07" style="fill: none; stroke: rgb(38, 50, 56); stroke-linecap: round; stroke-linejoin: round; transform-origin: 370.814px 343.955px;" id="eldbo6xw03cqu" class="animable"></path><path d="M178.37,136.31s-21.65,1.14-27.92-18.61c0,0-7.21,9.31-17.66,9.69,0,0,4.11-15,25-16.74s37.69,13.4,51.94,23.46,32.46,18.71,32.46,18.71l-5.69,7a53.87,53.87,0,0,0-9.7-7s3.6,6.27,8,9.5l-7,7.41S221.86,153.4,208.94,154s-20.7,11.89-20.7,11.89-5.51-4.1-8.92-3.15a17.92,17.92,0,0,1-1.14-12.91s9.75,1.09,8.74-8.36C186.05,133.37,182.36,131.37,178.37,136.31Z" style="fill: rgb(38, 50, 56); transform-origin: 187.49px 140.121px;" id="elc9hpj2rnkc" class="animable"></path><line x1="188.93" y1="253.11" x2="189.52" y2="250" style="fill: none; stroke: rgb(38, 50, 56); stroke-linecap: round; stroke-linejoin: round; transform-origin: 189.225px 251.555px;" id="el2rnh31ytbjv" class="animable"></line><path d="M203.57,270.93l3.55-3.31-14-7.37a19.38,19.38,0,0,1-1.35,4.47Z" style="fill: rgb(38, 50, 56); transform-origin: 199.445px 265.59px;" id="elo61ijvlu44o" class="animable"></path><g id="el466eukk7e4j"><path d="M218.92,136.42c2.29-11.18-3.91-22.44-9.59-31.67-13.6-22.11-70.22-45.43-96.63-5.67-6,9-9.19,19.17-7.29,30,2.88,16.47,16.07,27.21,30.52,34,0,0-2.56-4.88-2.56-13s-4.36-26,8-33.89c5.83-3.7,12.82-5.2,19.65-5.44s13.2.24,19.46,3.32a70.81,70.81,0,0,1,13.09,8.78,121.84,121.84,0,0,0,12,8.29c10,6.23,13.26,9,13.27,9C219.53,140.3,218.42,138.88,218.92,136.42Z" style="opacity: 0.4; isolation: isolate; transform-origin: 162.135px 120.304px;" class="animable"></path></g><g id="el4l1ecyfppy"><path d="M196.25,91.45c-.5-.35,11.62-2.85,11.62-2.85s4.49-21.62,6.94-24.67,6.32,28.34,5.5,33.23-9.17,9.58-9.17,9.58S202.78,95.94,196.25,91.45Z" style="opacity: 0.4; isolation: isolate; transform-origin: 208.328px 85.2309px;" class="animable"></path></g><g id="el48xa5t908lg"><path d="M158.87,114.78a39.6,39.6,0,0,0,17.76,15.94" style="fill: none; stroke: rgb(255, 255, 255); stroke-linecap: round; stroke-linejoin: round; opacity: 0.2; isolation: isolate; transform-origin: 167.75px 122.75px;" class="animable"></path></g><g id="eld1qrbaxfzg5"><path d="M193,135c10.18,5.14,30.61,20.46,37,26.19" style="fill: none; stroke: rgb(255, 255, 255); stroke-linecap: round; stroke-linejoin: round; opacity: 0.2; isolation: isolate; transform-origin: 211.5px 148.095px;" class="animable"></path></g><path d="M151.92,233.91s-3.72-2.15-8.59-4.87-6.61-5.54-9.31-5.79a93.51,93.51,0,0,0-9.76-.31,11,11,0,0,0-1.44.06,5.56,5.56,0,0,0-2.57.54,3.7,3.7,0,0,0-1.16,3.19v.13a4.37,4.37,0,0,0,.67,1.71" style="fill: none; stroke: rgb(38, 50, 56); stroke-linecap: round; stroke-linejoin: round; transform-origin: 135.49px 228.415px;" id="el27mj92gy08z" class="animable"></path><path d="M126.16,225a26.07,26.07,0,0,1-4.62,3.4c-2.4,1.28-2.73,2.71-2.33,3.49s1.17,1.18,2.78,1.85" style="fill: none; stroke: rgb(38, 50, 56); stroke-linecap: round; stroke-linejoin: round; transform-origin: 122.613px 229.37px;" id="elohdzy60rkqf" class="animable"></path><path d="M124.8,230.54c-.43.63-.88,1.26-1.36,1.85-.68.83-2.15,2.17-1.44,3.37a1.58,1.58,0,0,0,.56.53,8.54,8.54,0,0,0,2.67,1" style="fill: none; stroke: rgb(38, 50, 56); stroke-linecap: round; stroke-linejoin: round; transform-origin: 123.52px 233.915px;" id="el6fn2i7bb415" class="animable"></path><path d="M125.62,235.81a11.26,11.26,0,0,1-.57,2.14,2.17,2.17,0,0,0,1.4,2.55,5.71,5.71,0,0,0,4.66-.34" style="fill: none; stroke: rgb(38, 50, 56); stroke-linecap: round; stroke-linejoin: round; transform-origin: 128.051px 238.327px;" id="elk9jhemvjs69" class="animable"></path><path d="M127.85,239.38a50.41,50.41,0,0,1,5.41,1.51c1.93.74,16.94,3.31,17.74,3" style="fill: none; stroke: rgb(38, 50, 56); stroke-linecap: round; stroke-linejoin: round; transform-origin: 139.425px 241.648px;" id="elphtk7moofb7" class="animable"></path></g><defs>     <filter id="active" height="200%">         <feMorphology in="SourceAlpha" result="DILATED" operator="dilate" radius="2"></feMorphology>                <feFlood flood-color="#32DFEC" flood-opacity="1" result="PINK"></feFlood>        <feComposite in="PINK" in2="DILATED" operator="in" result="OUTLINE"></feComposite>        <feMerge>            <feMergeNode in="OUTLINE"></feMergeNode>            <feMergeNode in="SourceGraphic"></feMergeNode>        </feMerge>    </filter>    <filter id="hover" height="200%">        <feMorphology in="SourceAlpha" result="DILATED" operator="dilate" radius="2"></feMorphology>                <feFlood flood-color="#ff0000" flood-opacity="0.5" result="PINK"></feFlood>        <feComposite in="PINK" in2="DILATED" operator="in" result="OUTLINE"></feComposite>        <feMerge>            <feMergeNode in="OUTLINE"></feMergeNode>            <feMergeNode in="SourceGraphic"></feMergeNode>        </feMerge>            <feColorMatrix type="matrix" values="0   0   0   0   0                0   1   0   0   0                0   0   0   0   0                0   0   0   1   0 "></feColorMatrix>    </filter></defs></svg>